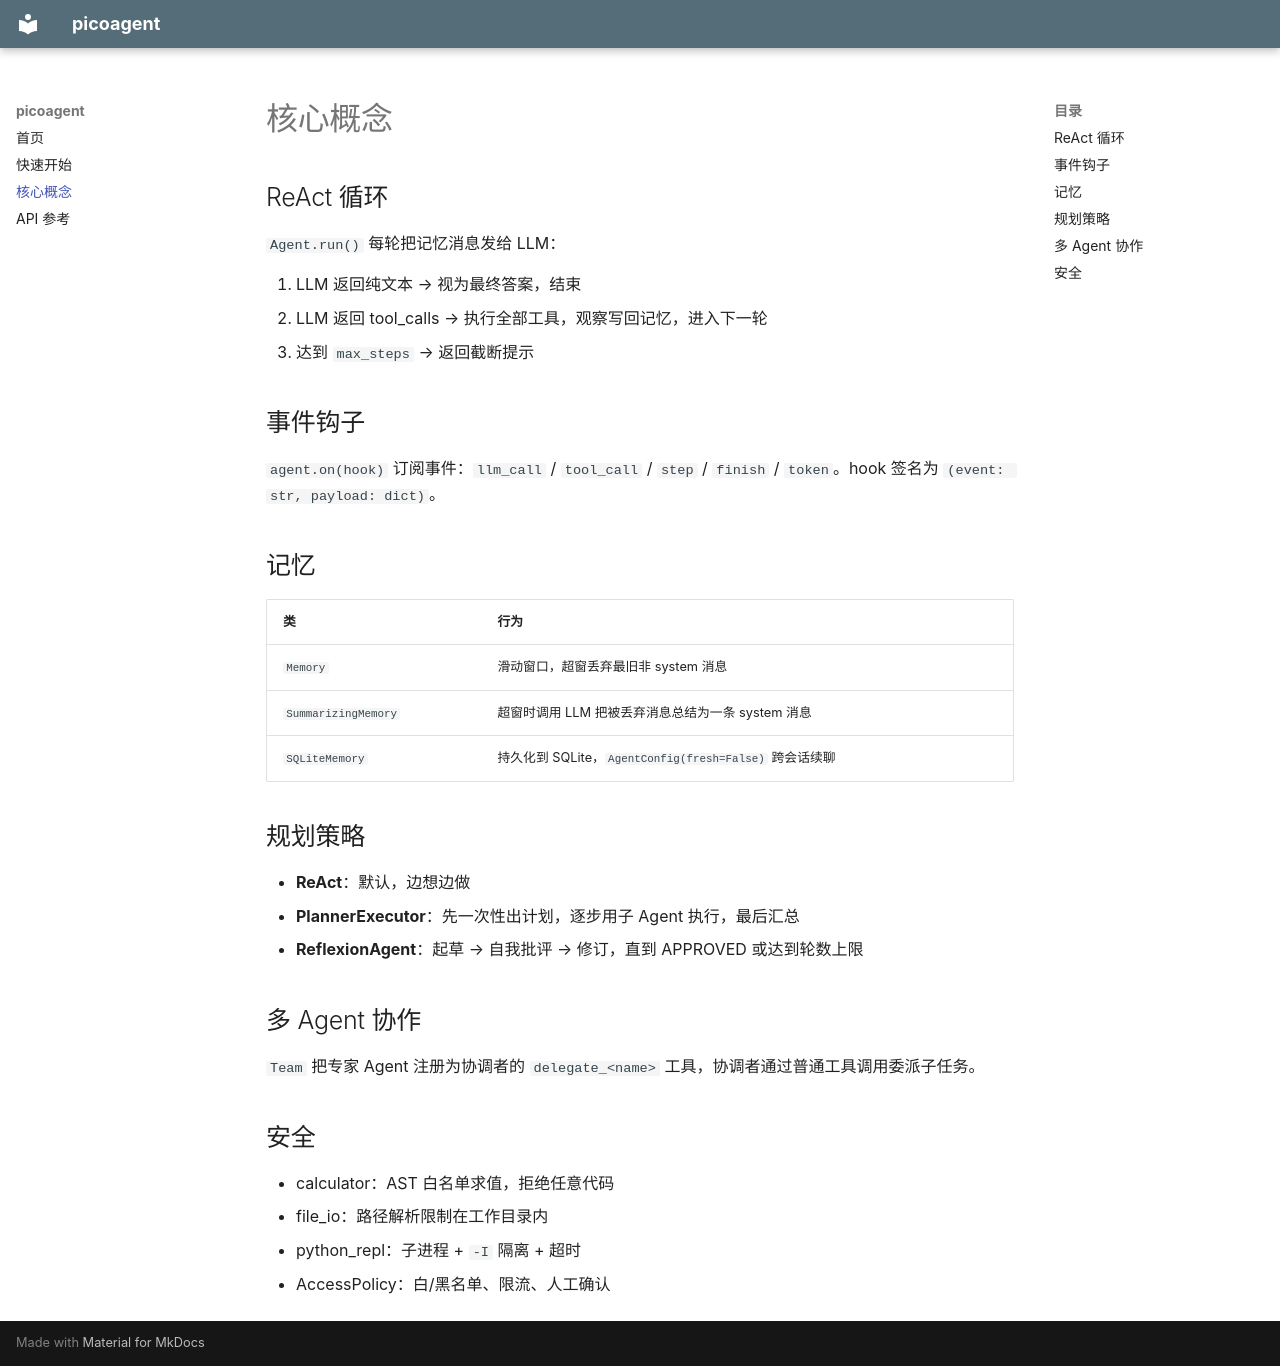

repository: double114514/picoagent · page: concepts/index.html · generator: mkdocs

# 核心概念

## ReAct 循环

`Agent.run()` 每轮把记忆消息发给 LLM：

1. LLM 返回纯文本 → 视为最终答案，结束
2. LLM 返回 tool_calls → 执行全部工具，观察写回记忆，进入下一轮
3. 达到 `max_steps` → 返回截断提示

## 事件钩子

`agent.on(hook)` 订阅事件：`llm_call` / `tool_call` / `step` / `finish` / `token`。hook 签名为 `(event: str, payload: dict)`。

## 记忆

| 类 | 行为 |
|---|---|
| `Memory` | 滑动窗口，超窗丢弃最旧非 system 消息 |
| `SummarizingMemory` | 超窗时调用 LLM 把被丢弃消息总结为一条 system 消息 |
| `SQLiteMemory` | 持久化到 SQLite，`AgentConfig(fresh=False)` 跨会话续聊 |

## 规划策略

- **ReAct**：默认，边想边做
- **PlannerExecutor**：先一次性出计划，逐步用子 Agent 执行，最后汇总
- **ReflexionAgent**：起草 → 自我批评 → 修订，直到 APPROVED 或达到轮数上限

## 多 Agent 协作

`Team` 把专家 Agent 注册为协调者的 `delegate_<name>` 工具，协调者通过普通工具调用委派子任务。

## 安全

- calculator：AST 白名单求值，拒绝任意代码
- file_io：路径解析限制在工作目录内
- python_repl：子进程 + `-I` 隔离 + 超时
- AccessPolicy：白/黑名单、限流、人工确认
